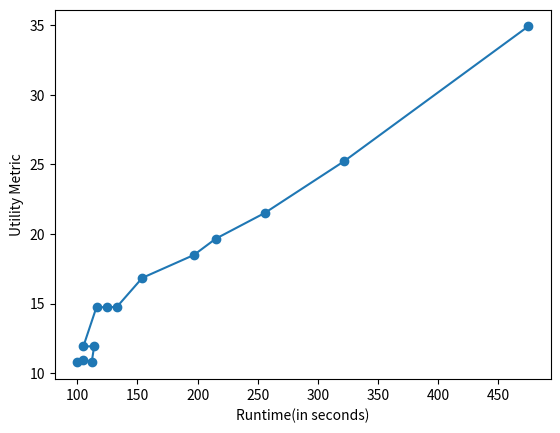

This chart was generated by the following Python code:
# -*- coding: utf-8 -*-
"""
Created on Fri Mar 26 13:19:59 2021

@author: Deepanshu Yadav
"""
import matplotlib.pyplot as plt
import numpy as np

metricinv = np.array([0.028636586192371007,0.03962743176850391,0.04648038604261069,0.050881332926568476,0.05407629092352996,0.05936889377758598,0.06770523420949791,0.06793012900739727,0.06775472512510511,0.08393932231138886,0.08379420816664042,0.0924724016020477,0.09116482891393231,0.0928230213986008])
metric = 1/metricinv
frame = [10,15,20,25,30,35,40,45,50,60,70,80,90,100]
time = [475,322,256,215,197,154,133,125,116,105,114,112,105,100]
plt.plot(time,metric,marker='o',linestyle='-')

#for i in range(len(time)):
    #plt.annotate(frame[i],(time[i],metric[i]))
plt.xlabel('Runtime(in seconds)')
plt.ylabel('Utility Metric')
plt.show()